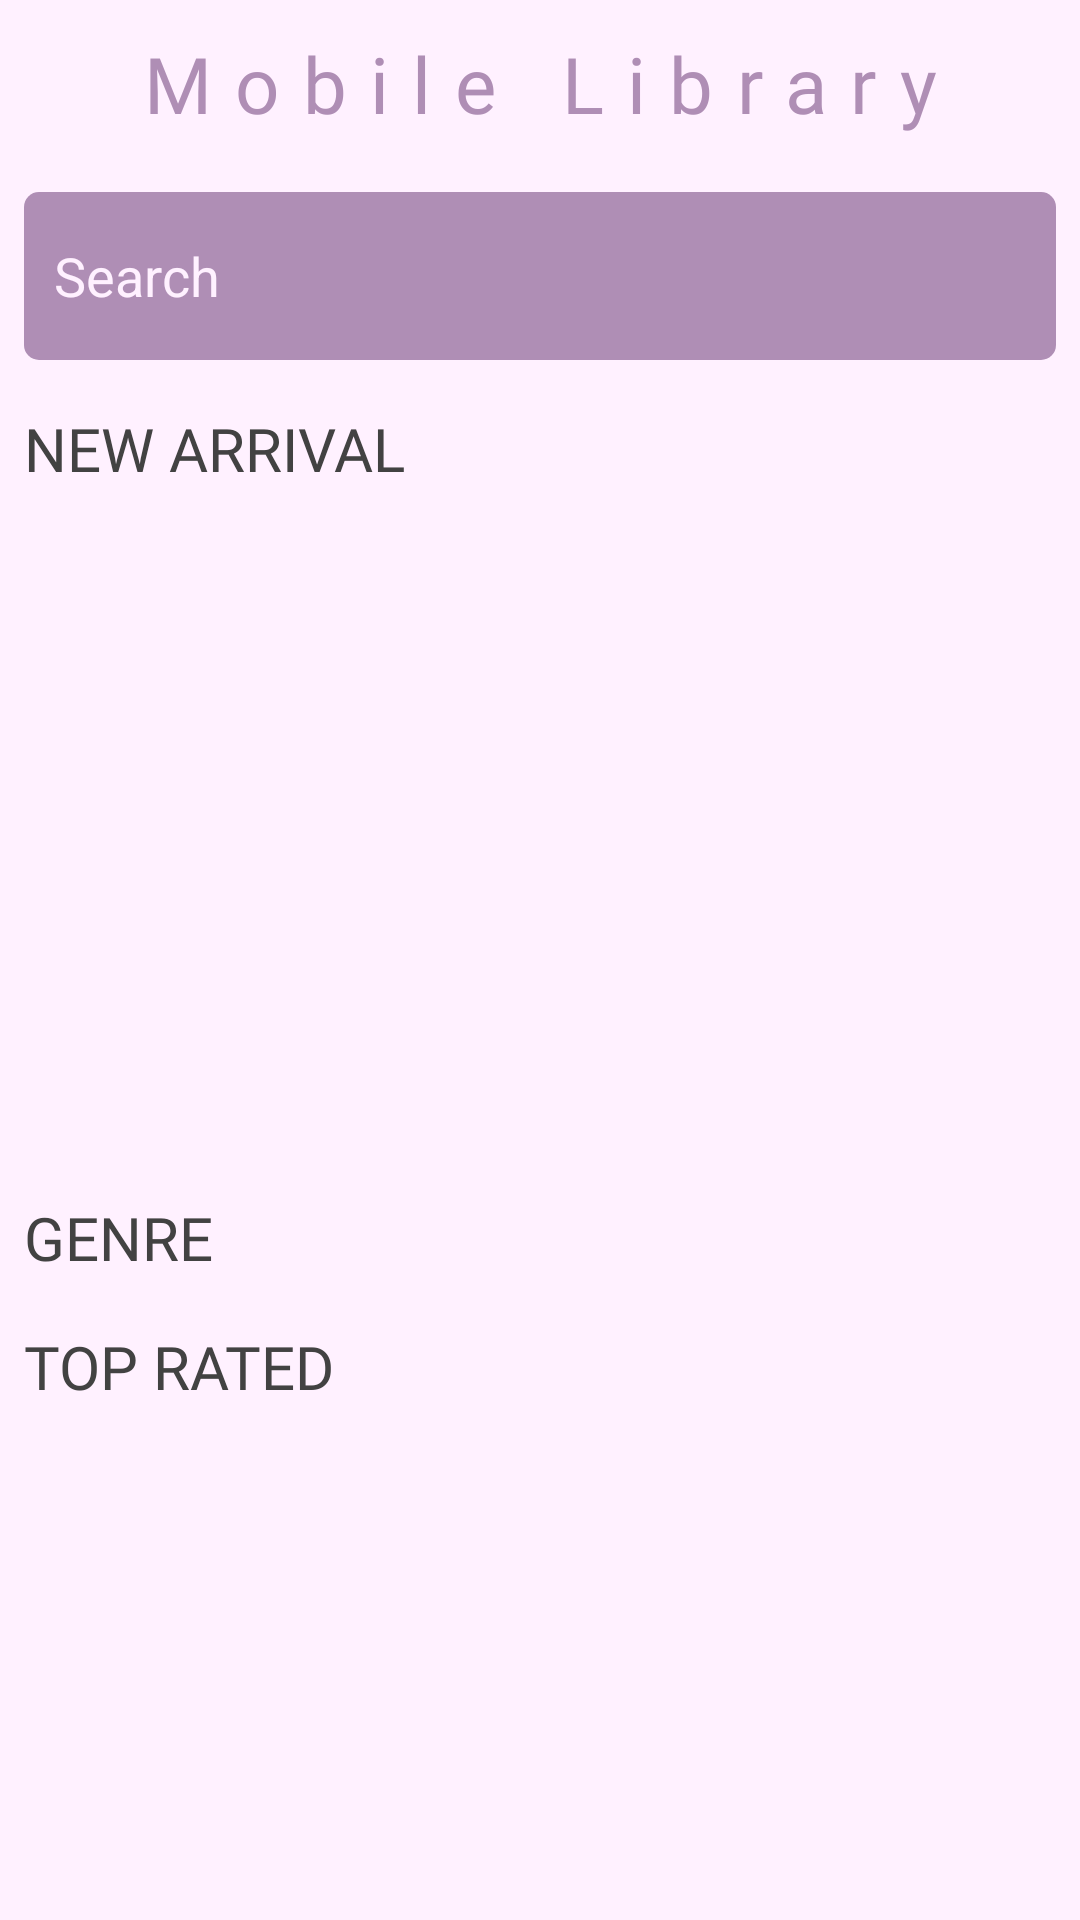

Android layout source for this screen:
<!-- AndroidManifest.xml: application theme AppTheme -->
<!-- res/layout/fragment_main_home.xml -->
<?xml version="1.0" encoding="utf-8"?>
<androidx.core.widget.NestedScrollView xmlns:android="http://schemas.android.com/apk/res/android"
    xmlns:tools="http://schemas.android.com/tools"
    android:layout_width="match_parent"
    android:layout_height="match_parent"
    tools:context=".Fragments.HomeActivity.MainHome"
    android:background="@color/secondaryLightColor"
    >

       <LinearLayout
           android:layout_width="match_parent"
           android:layout_height="match_parent"
           android:orientation="vertical">
           <TextView
               android:layout_width="match_parent"
               android:layout_height="?actionBarSize"
               android:text="Mobile Library"
               android:textAllCaps="false"
               android:textSize="26sp"
               android:gravity="center"
               android:textAlignment="center"
               android:letterSpacing="0.3"
               android:fontFamily="@font/dancingscript_medium"
               android:textColor="@color/secondaryDarkColor"
               />secondaryDarkColor
           <EditText
               android:layout_width="match_parent"
               android:layout_height="?actionBarSize"
               android:layout_margin="8dp"
               android:hint="Search"
               android:textColorHint="@color/secondaryLightColor"
               android:drawableLeft="@drawable/ic_search_black_24dp"
               android:background="@drawable/search_backgorund"
               android:drawableTint="@color/secondaryLightColor"
               android:paddingLeft="10dp"
               android:drawablePadding="8dp"
               android:textColor="@color/secondaryLightColor"
               />
           <TextView
               android:layout_width="match_parent"
               android:layout_height="wrap_content"
               android:text="New Arrival"
               android:textAllCaps="true"
               android:textSize="20sp"
               android:gravity="left"
               android:layout_margin="8dp"
               android:fontFamily="@font/dancingscript_bold"
               android:textColor="@color/cardview_dark_background"
               />
           <androidx.recyclerview.widget.RecyclerView
               android:id="@+id/home_new_arrival_recycler"
               android:layout_width="match_parent"
               android:layout_height="220dp"
               android:background="@color/secondaryLightColor"/>
           <TextView
               android:layout_width="match_parent"
               android:layout_height="wrap_content"
               android:text="Genre"
               android:textAllCaps="true"
               android:textSize="20sp"
               android:gravity="left"
               android:layout_margin="8dp"
               android:fontFamily="@font/dancingscript_bold"
               android:textColor="@color/cardview_dark_background"
               />
           <androidx.recyclerview.widget.RecyclerView
               android:id="@+id/home_genre_recycler"
               android:layout_width="match_parent"
               android:layout_height="wrap_content"
               android:background="@color/secondaryLightColor"/>
           <TextView
               android:layout_width="match_parent"
               android:layout_height="wrap_content"
               android:text="Top Rated"
               android:textAllCaps="true"
               android:textSize="20sp"
               android:gravity="left"
               android:layout_margin="8dp"
               android:fontFamily="@font/dancingscript_bold"
               android:textColor="@color/cardview_dark_background"
               />
           <androidx.recyclerview.widget.RecyclerView
               android:id="@+id/home_top_rated_recycler"
               android:layout_width="match_parent"
               android:layout_height="wrap_content"
               android:background="@color/secondaryLightColor"/>
       </LinearLayout>

</androidx.core.widget.NestedScrollView>
<!-- resources referenced by this layout -->
<resources>
  <color name="secondaryDarkColor">#af8eb5</color>
  <color name="secondaryLightColor">#fff1ff</color>
  <!-- drawable search_backgorund (drawable) -->
  <?xml version="1.0" encoding="utf-8"?>
  <selector xmlns:android="http://schemas.android.com/apk/res/android">
      <item>
          <shape >
              <solid android:color="@color/secondaryDarkColor"/>
              <corners android:radius="5dp"/>
          </shape>
      </item>
  
  </selector>
  <style name="AppTheme" parent="Theme.AppCompat.Light.NoActionBar">
          
          <item name="colorPrimary">@color/primaryColor</item>
          <item name="colorPrimaryDark">@color/primaryDarkColor</item>
          <item name="colorAccent">@color/primaryLightColor</item>
      </style>
  <color name="primaryColor">#4a148c</color>
  <color name="primaryDarkColor">#12005e</color>
  <color name="primaryLightColor">#7c43bd</color>
</resources>
